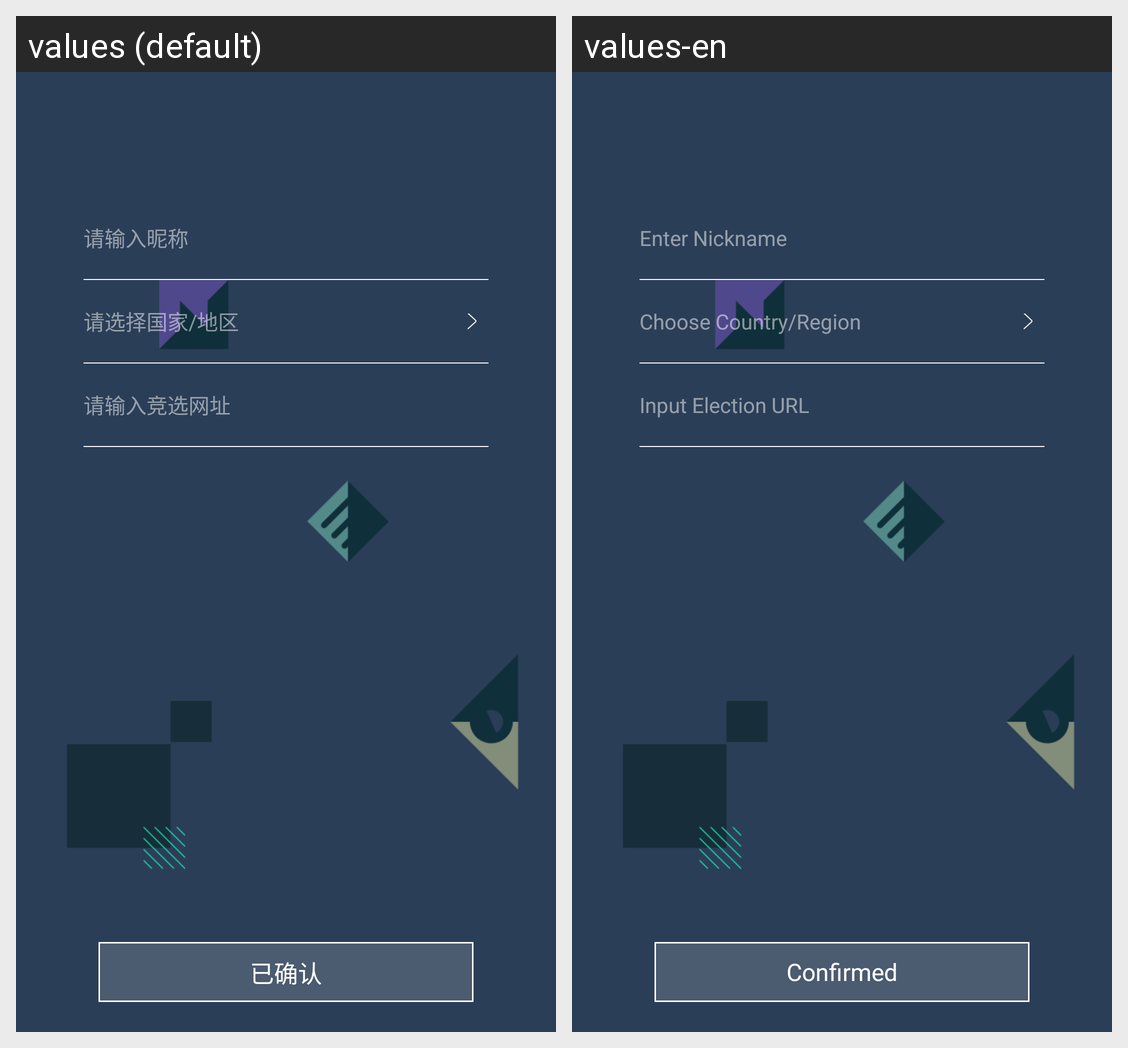

Locale-by-locale string values for the Android screen shown in this grid:
Android screen res/layout/fragment_update_ct_info.xml rendered under 2 locales, left to right: values (default), values-en. Device: Nexus 5 (rendered at 1080×1920; each locale shown at half size, 540×960, under a caption strip naming it); theme AppTheme.NoActionBar.
Strings drawn on this screen, with the default value and each locale's value (text and hints the layout hard-codes, and strings that could not be matched under every locale, appear in the picture but are not listed):

plzinputnick
  values: 请输入昵称
  values-en: Enter Nickname

pleasechoosearea
  values: 请选择国家/地区
  values-en: Choose Country/Region

plzinputcrurl
  values: 请输入竞选网址
  values-en: Input Election URL

confirmed
  values: 已确认
  values-en: Confirmed
